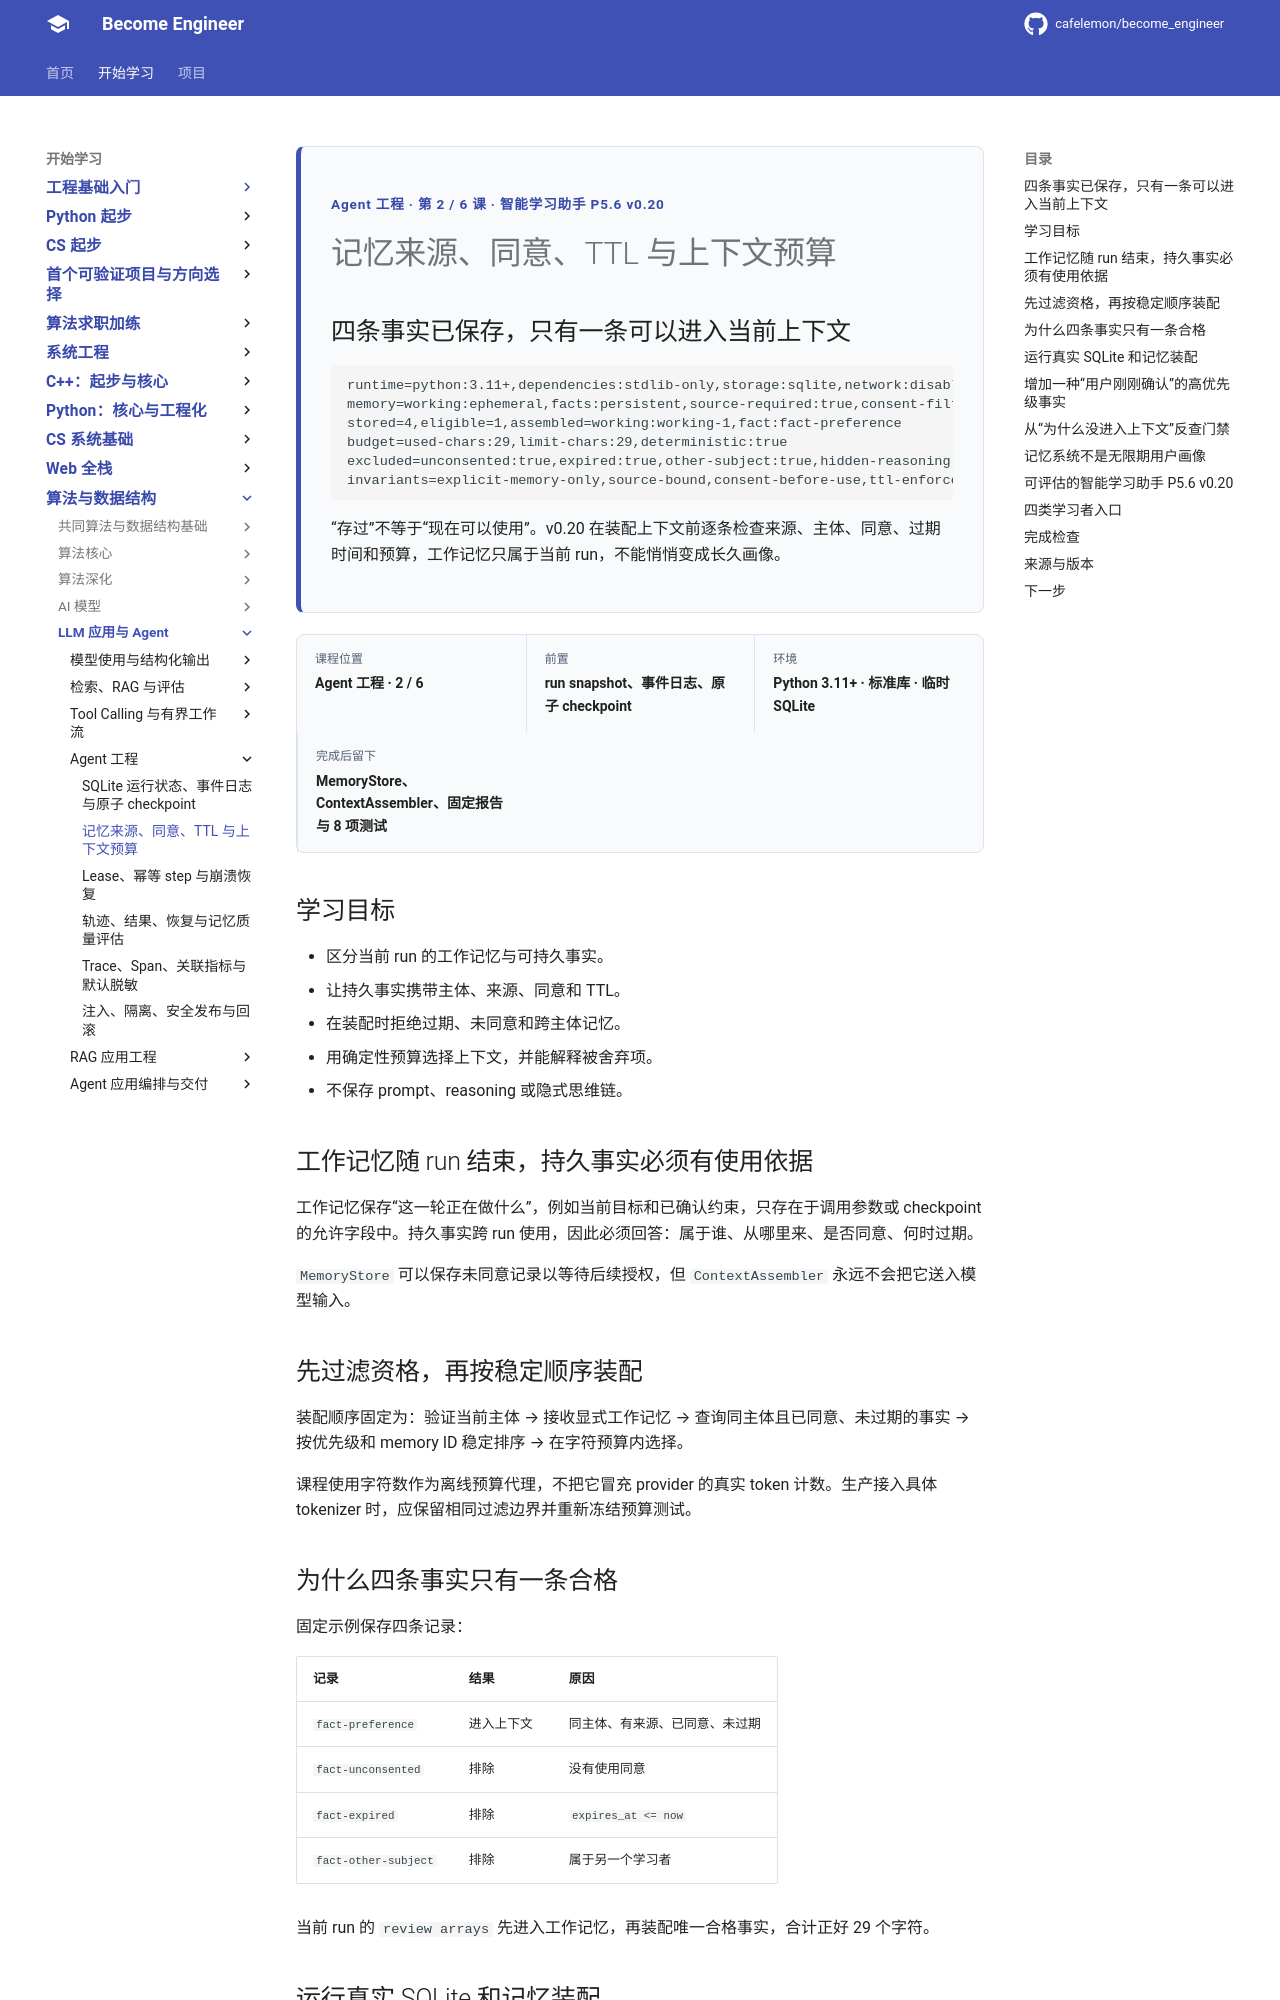

repository: cafelemon/become_engineer · page: learning-paths/llm-agent/agent-engineering/02-memory-provenance-consent-ttl-context-budget/index.html · generator: mkdocs

<div class="be-tutor-mount" data-tutor-lesson="agent-engineering-02" aria-hidden="true"></div>
<section id="overview-bounded-memory-context" class="be-page-hero be-lesson-hero" data-learning-context="overview-bounded-memory-context" data-context-type="overview" markdown="1">
<span class="be-page-eyebrow">Agent 工程 · 第 2 / 6 课 · 智能学习助手 P5.6 v0.20</span>
# 记忆来源、同意、TTL 与上下文预算
## 四条事实已保存，只有一条可以进入当前上下文
```text
runtime=python:3.11+,dependencies:stdlib-only,storage:sqlite,network:disabled
memory=working:ephemeral,facts:persistent,source-required:true,consent-filter:true,ttl-filter:true,subject-isolation:true
stored=4,eligible=1,assembled=working:working-1,fact:fact-preference
budget=used-chars:29,limit-chars:29,deterministic:true
excluded=unconsented:true,expired:true,other-subject:true,hidden-reasoning:true
invariants=explicit-memory-only,source-bound,consent-before-use,ttl-enforced,subject-scoped,budget-bounded,no-hidden-chain-of-thought,no-network
```
“存过”不等于“现在可以使用”。v0.20 在装配上下文前逐条检查来源、主体、同意、过期时间和预算，工作记忆只属于当前 run，不能悄悄变成长久画像。
</section>

<div class="be-lesson-overview">
  <div><span>课程位置</span><strong>Agent 工程 · 2 / 6</strong></div>
  <div><span>前置</span><strong>run snapshot、事件日志、原子 checkpoint</strong></div>
  <div><span>环境</span><strong>Python 3.11+ · 标准库 · 临时 SQLite</strong></div>
  <div><span>完成后留下</span><strong>MemoryStore、ContextAssembler、固定报告与 8 项测试</strong></div>
</div>

## 学习目标

- 区分当前 run 的工作记忆与可持久事实。
- 让持久事实携带主体、来源、同意和 TTL。
- 在装配时拒绝过期、未同意和跨主体记忆。
- 用确定性预算选择上下文，并能解释被舍弃项。
- 不保存 prompt、reasoning 或隐式思维链。

<section id="concept-working-persistent-memory" data-learning-context="concept-working-persistent-memory" data-context-type="concept" markdown="1">
## 工作记忆随 run 结束，持久事实必须有使用依据

工作记忆保存“这一轮正在做什么”，例如当前目标和已确认约束，只存在于调用参数或 checkpoint 的允许字段中。持久事实跨 run 使用，因此必须回答：属于谁、从哪里来、是否同意、何时过期。

`MemoryStore` 可以保存未同意记录以等待后续授权，但 `ContextAssembler` 永远不会把它送入模型输入。
</section>

<section id="concept-filter-before-budget" data-learning-context="concept-filter-before-budget" data-context-type="concept" markdown="1">
## 先过滤资格，再按稳定顺序装配

装配顺序固定为：验证当前主体 → 接收显式工作记忆 → 查询同主体且已同意、未过期的事实 → 按优先级和 memory ID 稳定排序 → 在字符预算内选择。

课程使用字符数作为离线预算代理，不把它冒充 provider 的真实 token 计数。生产接入具体 tokenizer 时，应保留相同过滤边界并重新冻结预算测试。
</section>

<section id="example-four-facts-one-eligible" data-learning-context="example-four-facts-one-eligible" data-context-type="example" markdown="1">
